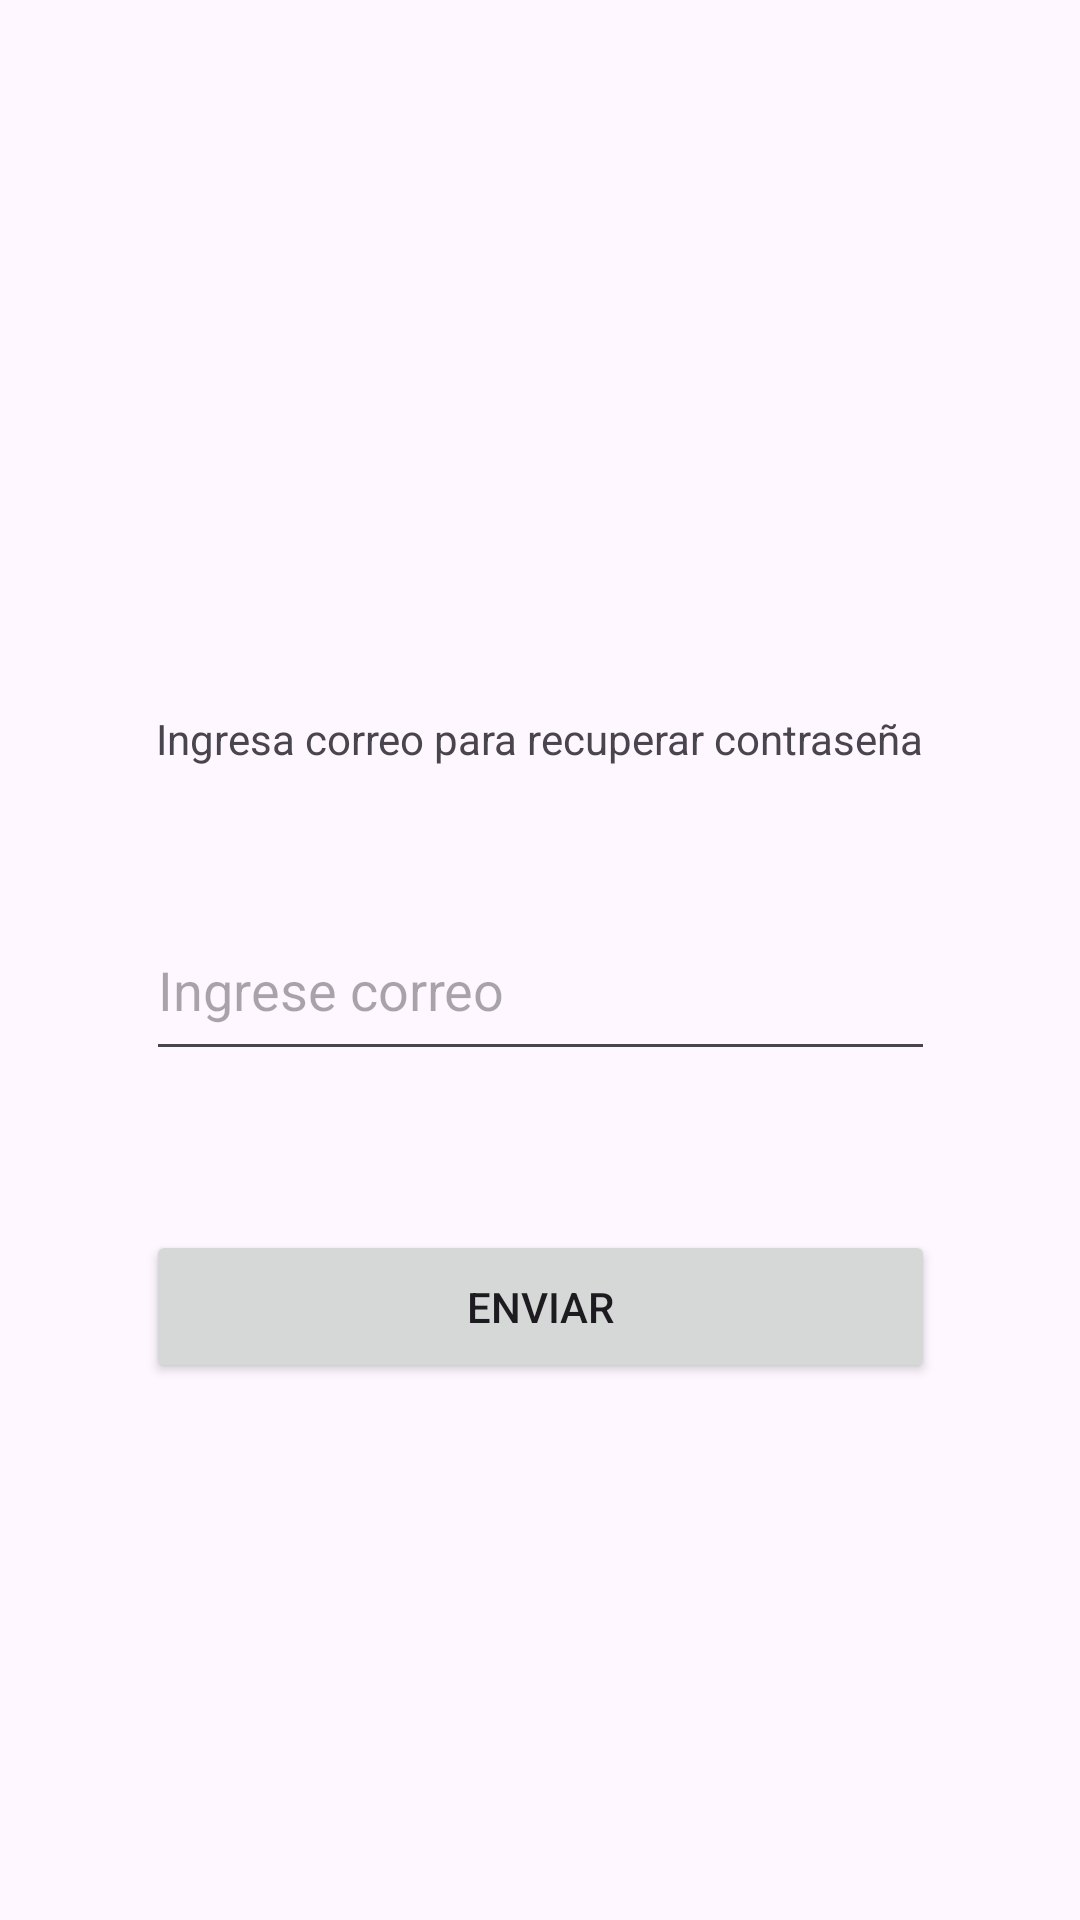

Layout XML and referenced resources for this Android screen:
<!-- AndroidManifest.xml: application theme Theme.Login2024 -->
<!-- res/layout/activity_recuperar_pass.xml -->
<?xml version="1.0" encoding="utf-8"?>
<androidx.constraintlayout.widget.ConstraintLayout xmlns:android="http://schemas.android.com/apk/res/android"
    xmlns:app="http://schemas.android.com/apk/res-auto"
    xmlns:tools="http://schemas.android.com/tools"
    android:layout_width="match_parent"
    android:layout_height="match_parent"
    tools:context=".RecuperarPass">

    <ImageView
        android:id="@+id/imageView"
        android:layout_width="418dp"
        android:layout_height="240dp"
        android:foreground="@drawable/r"
        app:layout_constraintEnd_toEndOf="parent"
        app:layout_constraintHorizontal_bias="1.0"
        app:layout_constraintStart_toStartOf="parent"
        tools:layout_editor_absoluteY="4dp" />

    <androidx.constraintlayout.widget.Guideline
        android:id="@+id/guideline8"
        android:layout_width="wrap_content"
        android:layout_height="wrap_content"
        android:orientation="horizontal"
        app:layout_constraintGuide_begin="222dp" />

    <androidx.constraintlayout.widget.Guideline
        android:id="@+id/guideline9"
        android:layout_width="wrap_content"
        android:layout_height="wrap_content"
        android:orientation="horizontal"
        app:layout_constraintGuide_begin="270dp" />

    <TextView
        android:id="@+id/textView2"
        android:layout_width="wrap_content"
        android:layout_height="wrap_content"
        android:text="Ingresa correo para recuperar contraseña"
        app:layout_constraintBottom_toTopOf="@+id/guideline9"
        app:layout_constraintEnd_toEndOf="parent"
        app:layout_constraintStart_toStartOf="parent"
        app:layout_constraintTop_toTopOf="@+id/guideline8" />

    <androidx.constraintlayout.widget.Guideline
        android:id="@+id/guideline10"
        android:layout_width="wrap_content"
        android:layout_height="wrap_content"
        android:orientation="horizontal"
        app:layout_constraintGuide_begin="387dp" />

    <EditText
        android:id="@+id/editTextTextEmailAddress3"
        android:layout_width="263dp"
        android:layout_height="57dp"
        android:ems="10"
        android:hint="Ingrese correo"
        android:inputType="textEmailAddress"
        app:layout_constraintBottom_toTopOf="@+id/guideline10"
        app:layout_constraintEnd_toEndOf="parent"
        app:layout_constraintStart_toStartOf="parent"
        app:layout_constraintTop_toTopOf="@+id/guideline9" />

    <androidx.constraintlayout.widget.Guideline
        android:id="@+id/guideline11"
        android:layout_width="wrap_content"
        android:layout_height="wrap_content"
        android:orientation="horizontal"
        app:layout_constraintGuide_begin="484dp" />

    <Button
        android:id="@+id/Login"
        android:layout_width="263dp"
        android:layout_height="51dp"
        android:text="Enviar"
        app:layout_constraintBottom_toTopOf="@+id/guideline11"
        app:layout_constraintEnd_toEndOf="parent"
        app:layout_constraintStart_toStartOf="parent"
        app:layout_constraintTop_toTopOf="@+id/guideline10" />

</androidx.constraintlayout.widget.ConstraintLayout>
<!-- resources referenced by this layout -->
<resources>
  <style name="Theme.Login2024" parent="Base.Theme.Login2024" />
  <style name="Base.Theme.Login2024" parent="Theme.Material3.DayNight.NoActionBar">
          
          
      </style>
</resources>
